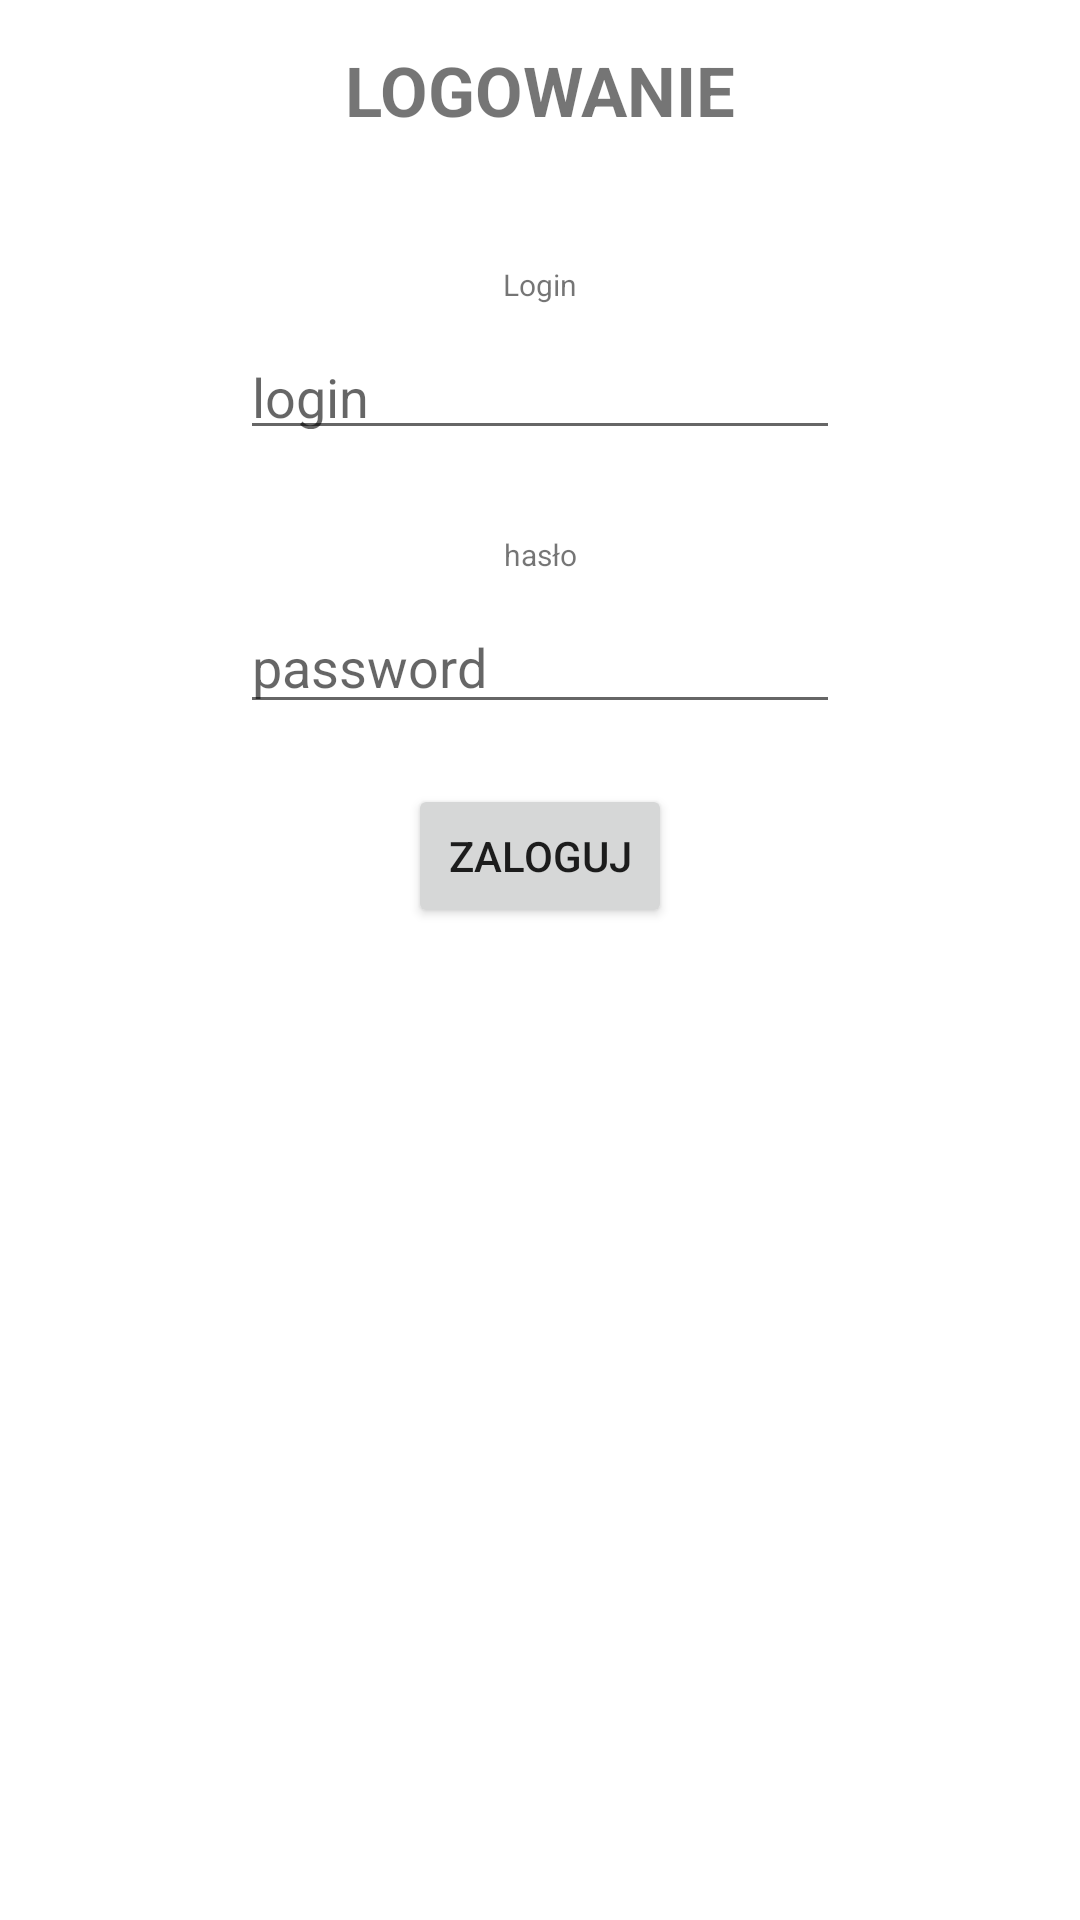

Layout XML and referenced resources for this Android screen:
<!-- AndroidManifest.xml: application theme Theme.L5_kantor -->
<!-- res/layout/activity_logowanie.xml -->
<?xml version="1.0" encoding="utf-8"?>
<RelativeLayout
    xmlns:android="http://schemas.android.com/apk/res/android"
    xmlns:app="http://schemas.android.com/apk/res-auto"
    xmlns:tools="http://schemas.android.com/tools"
    android:layout_width="match_parent"
    android:layout_height="match_parent"
    tools:context=".logowanie">

    <TextView
        android:id="@+id/napis"
        android:layout_width="match_parent"
        android:layout_height="wrap_content"
        android:height="60dp"
        android:text="LOGOWANIE"
        android:textSize="23dp"
        android:textStyle="bold"
        android:gravity="center"
        />

    <TextView
        android:id="@+id/napis_login"
        android:layout_width="match_parent"
        android:layout_height="wrap_content"
        android:layout_below="@+id/napis"
        android:layout_marginTop="20dp"
        android:height="30dp"
        android:text="Login"
        android:gravity="center"
        android:textSize="10dp"
        />
    <EditText
        android:id="@+id/pole_login"
        android:layout_width="wrap_content"
        android:layout_height="wrap_content"
        android:layout_below="@+id/napis_login"
        android:height="40dp"
        android:width="200dp"
        android:layout_centerInParent="true"
        android:hint="login"
        />

    <TextView
        android:id="@+id/napis_haslo"
        android:layout_width="match_parent"
        android:layout_height="wrap_content"
        android:layout_below="@+id/pole_login"
        android:layout_marginTop="20dp"
        android:height="30dp"
        android:text="hasło"
        android:gravity="center"
        android:textSize="10dp"
        />
    <EditText
        android:id="@+id/pole_haslo"
        android:layout_width="wrap_content"
        android:layout_height="wrap_content"
        android:layout_below="@+id/napis_haslo"
        android:height="40dp"
        android:width="200dp"
        android:layout_centerInParent="true"
        android:inputType="textPassword"
        android:hint="password"
        />
    <Button
        android:id="@+id/logowanie"
        android:layout_width="wrap_content"
        android:layout_height="wrap_content"
        android:layout_below="@+id/pole_haslo"
        android:layout_centerInParent="true"
        android:layout_marginTop="20dp"
        android:text="zaloguj"

        />
</RelativeLayout>
<!-- resources referenced by this layout -->
<resources>
  <style name="Theme.L5_kantor" parent="Theme.MaterialComponents.DayNight.DarkActionBar">
          
          <item name="colorPrimary">@color/purple_500</item>
          <item name="colorPrimaryVariant">@color/purple_700</item>
          <item name="colorOnPrimary">@color/white</item>
          
          <item name="colorSecondary">@color/teal_200</item>
          <item name="colorSecondaryVariant">@color/teal_700</item>
          <item name="colorOnSecondary">@color/black</item>
          
          <item name="android:statusBarColor" tools:targetApi="l">?attr/colorPrimaryVariant</item>
          
      </style>
  <!-- not gathered from this repository: default colours our renderer supplied (Android Studio template values) -->
  <color name="purple_500">#FF6200EE</color>
  <color name="purple_700">#FF3700B3</color>
  <color name="teal_200">#FF03DAC5</color>
  <color name="teal_700">#FF018786</color>
  <color name="black">#FF000000</color>
  <color name="white">#FFFFFFFF</color>
</resources>
